Dataset: docs (GitHub, onboarda1234/onboarda). Classes: compliance memo, document verification presentation.

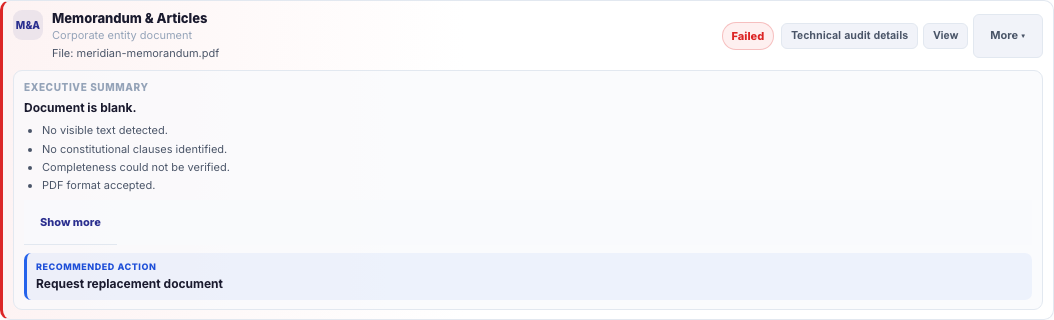
Label: document verification presentation

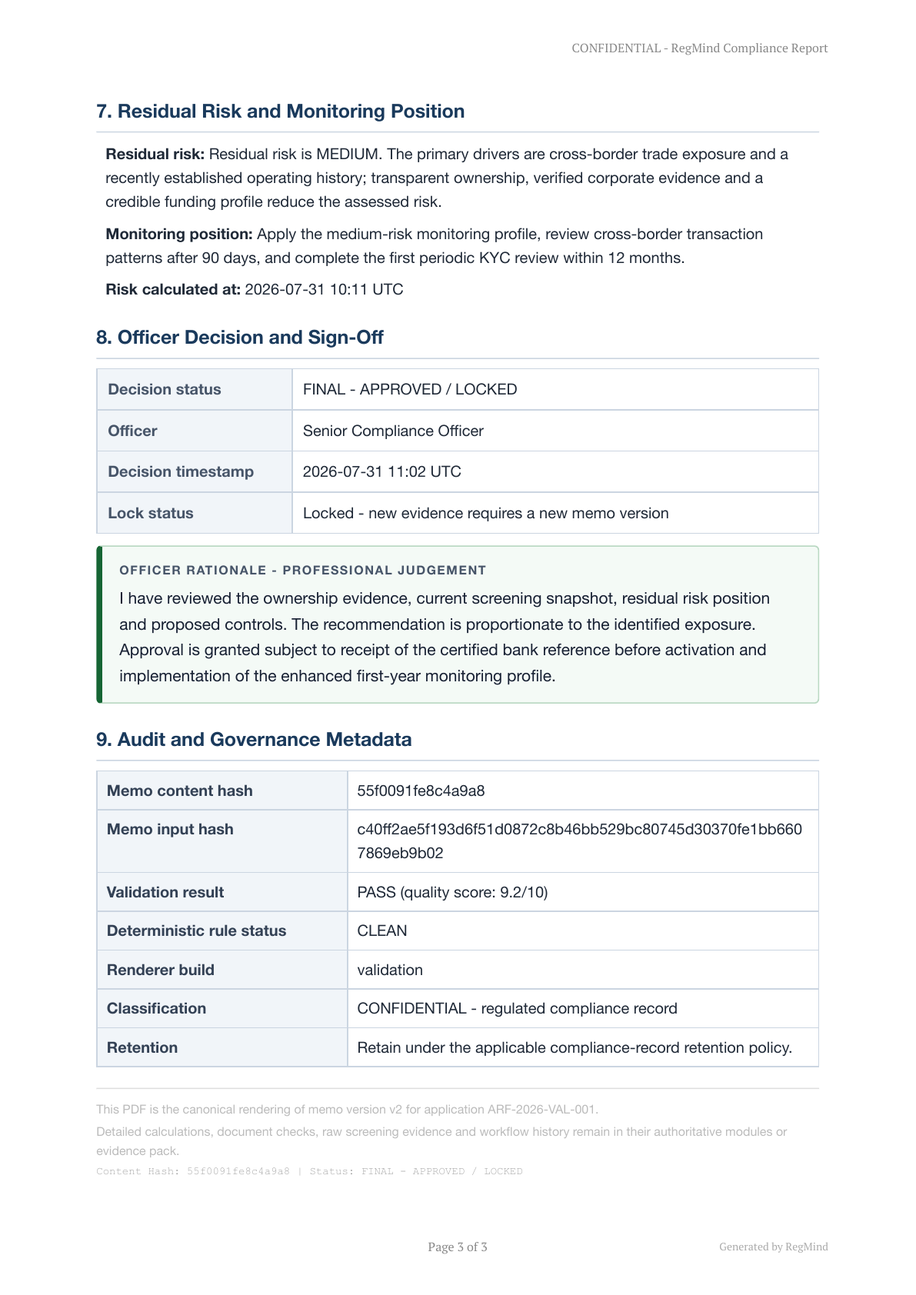
Label: compliance memo

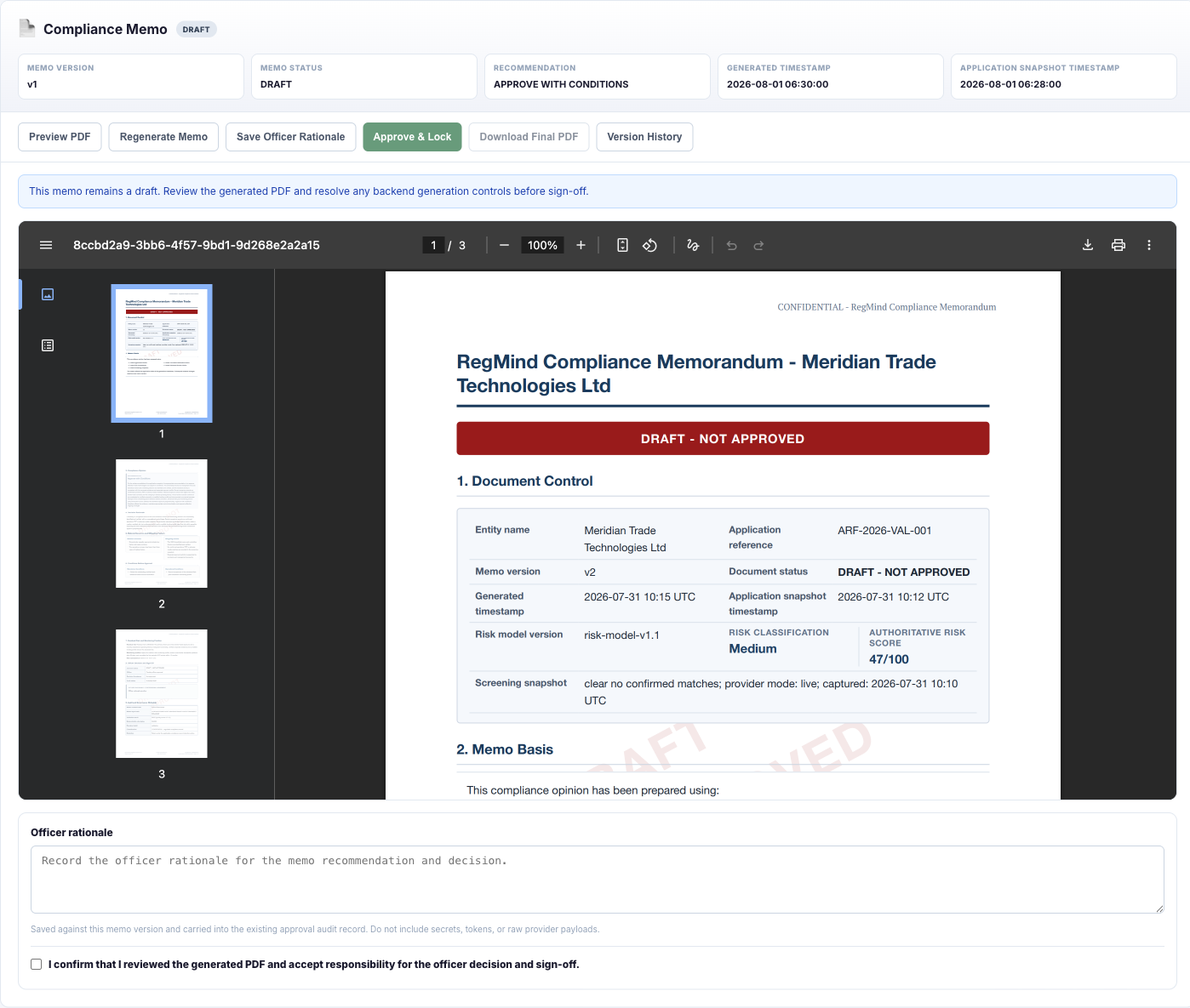
Label: compliance memo

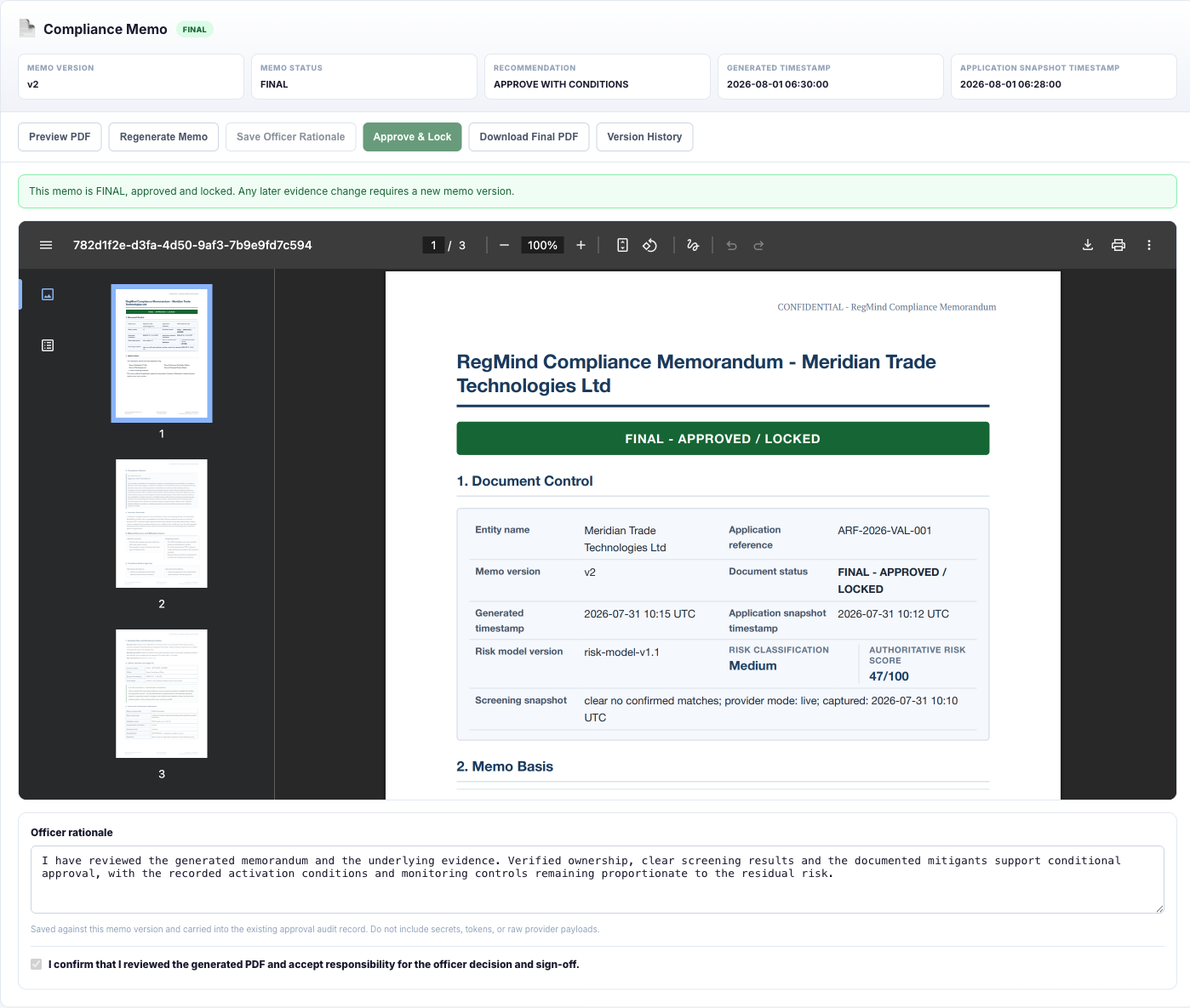
Label: compliance memo

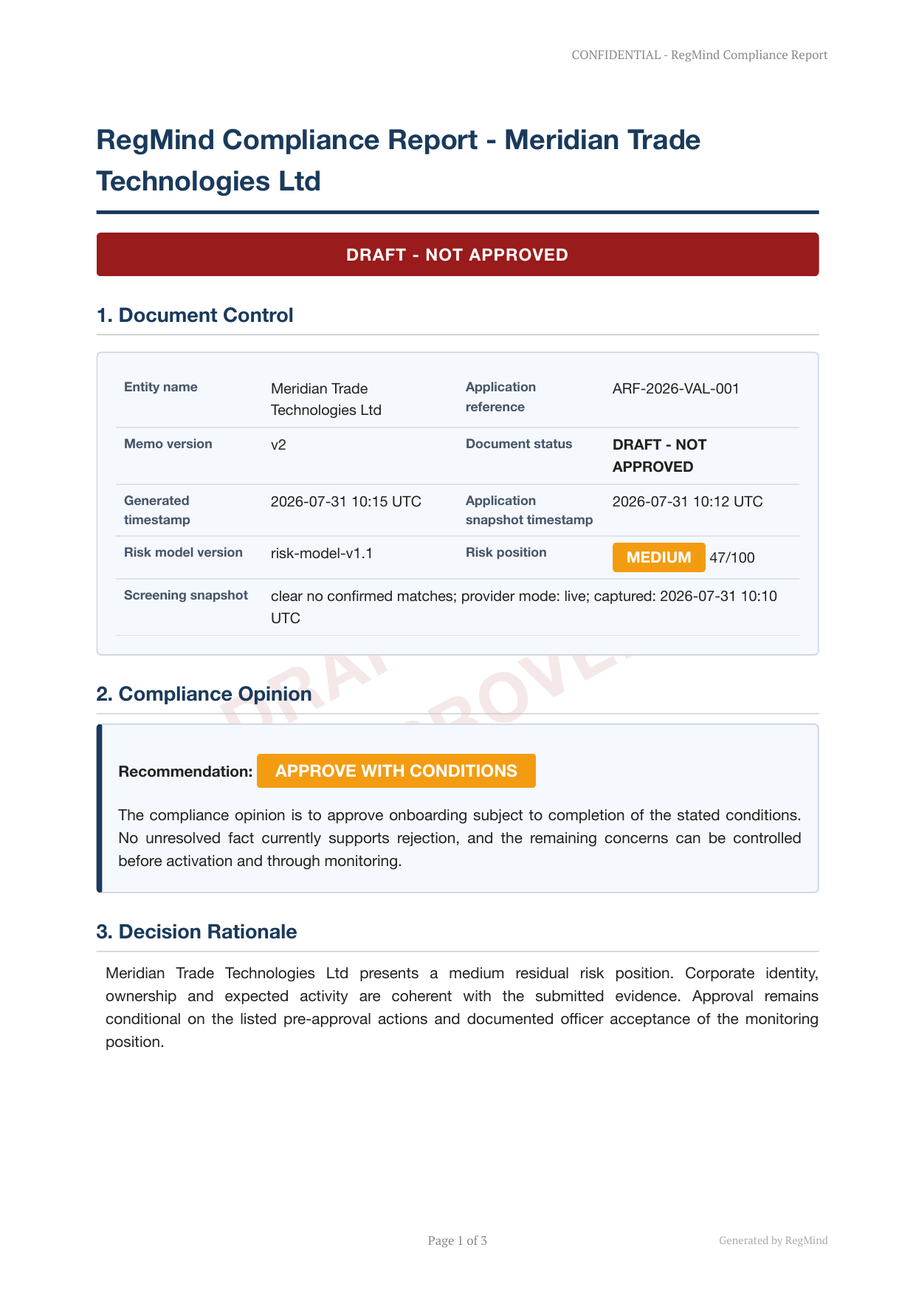
Label: compliance memo

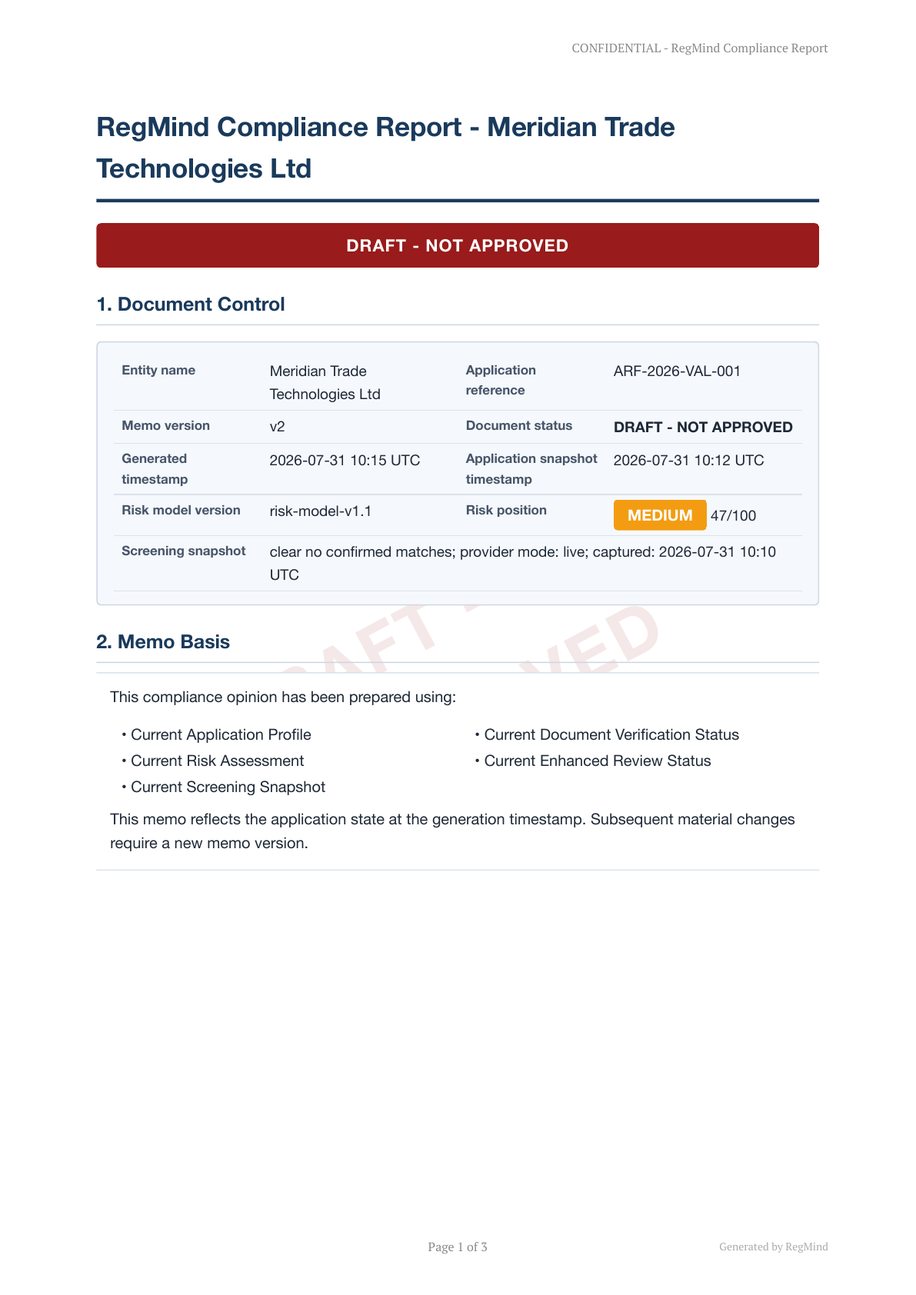
Label: compliance memo
